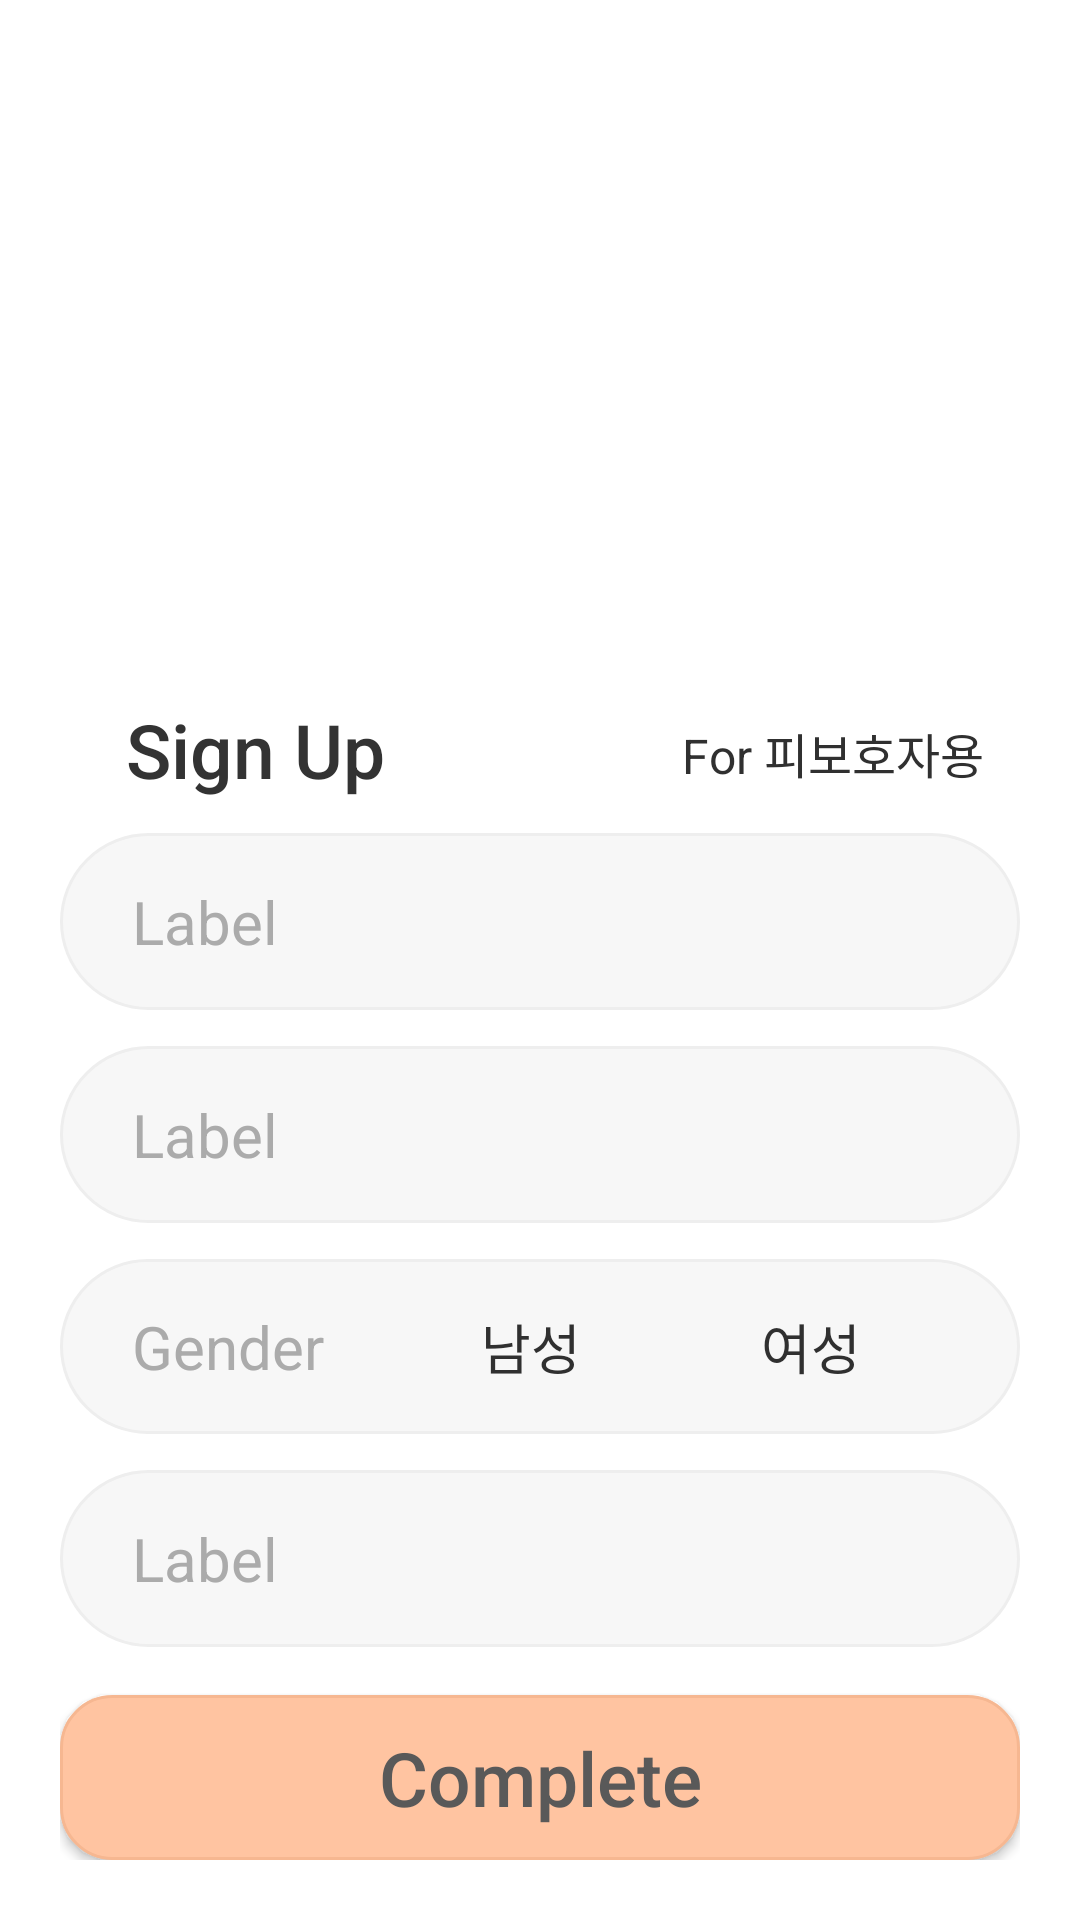

The Android layout XML behind this screen, and the referenced resources:
<!-- AndroidManifest.xml: application theme Theme.DIVE_PRE -->
<!-- res/layout/activity_sign_up_step2.xml -->
<?xml version="1.0" encoding="utf-8"?>
<ScrollView xmlns:android="http://schemas.android.com/apk/res/android"
    xmlns:app="http://schemas.android.com/apk/res-auto"
    android:layout_width="match_parent"
    android:layout_height="match_parent"
    android:fillViewport="true">

    <LinearLayout
        android:layout_width="match_parent"
        android:layout_height="match_parent"
        android:orientation="vertical"
        android:padding="20dp"
        android:gravity="bottom">

        
        <LinearLayout
            android:layout_width="match_parent"
            android:layout_height="wrap_content"
            android:gravity="center_vertical">

            <TextView
                android:id="@+id/tvTitle"
                android:layout_width="0dp"
                android:layout_height="wrap_content"
                android:layout_weight="1"
                android:text="Sign Up"
                android:textColor="#333333"
                android:textSize="25sp"
                android:fontFamily="sans-serif-medium"
                android:includeFontPadding="false"
                android:layout_marginStart="22dp"/>

            <TextView
                android:id="@+id/tvRole"
                android:layout_width="wrap_content"
                android:layout_height="wrap_content"
                android:text="For 피보호자용"
                android:textColor="#303030"
                android:textSize="16sp"
                android:includeFontPadding="false"
                android:layout_marginEnd="12dp"/>
        </LinearLayout>

        
        <include
            android:id="@+id/rowName"
            layout="@layout/view_input_row"
            android:layout_width="match_parent"
            android:layout_height="wrap_content"
            android:layout_marginTop="12dp" />


        <include
            android:id="@+id/rowBirth"
            layout="@layout/view_input_row"
            android:layout_width="match_parent"
            android:layout_height="wrap_content"
            android:layout_marginTop="12dp" />

        <include
            android:id="@+id/rowGender"
            layout="@layout/view_radio_gender"
            android:layout_width="match_parent"
            android:layout_height="wrap_content"
            android:layout_marginTop="12dp" />

        <include
            android:id="@+id/rowCareLevel"
            layout="@layout/view_input_row"
            android:layout_width="match_parent"
            android:layout_height="wrap_content"
            android:layout_marginTop="12dp" />

        
        <Button
            android:id="@+id/btnComplete"
            android:layout_width="match_parent"
            android:layout_height="55dp"
            android:layout_marginTop="16dp"
            android:background="@drawable/bg_btn_next"
            android:backgroundTint="@null"
            app:backgroundTint="@null"
            android:text="Complete"
            android:textAllCaps="false"
            android:textColor="#595959"
            android:textSize="25sp"
            android:fontFamily="sans-serif-medium"/>
    </LinearLayout>
</ScrollView>
<!-- res/layout/view_input_row.xml (included above) -->
<?xml version="1.0" encoding="utf-8"?>
<androidx.constraintlayout.widget.ConstraintLayout
    xmlns:android="http://schemas.android.com/apk/res/android"
    xmlns:app="http://schemas.android.com/apk/res-auto"
    android:layout_width="match_parent"
    android:layout_height="40dp"
    android:background="@drawable/bg_input_pill"
    android:paddingStart="24dp"
    android:paddingEnd="29dp"
    android:paddingTop="12dp"
    android:paddingBottom="12dp">

    <TextView
        android:id="@+id/tvLabel"
        android:layout_width="wrap_content"
        android:layout_height="35dp"
        android:gravity="center_vertical"
        android:text="Label"
        android:textSize="20sp"
        android:textColor="#ABABAB"
        android:maxLines="1"
        app:layout_constraintStart_toStartOf="parent"
        app:layout_constraintTop_toTopOf="parent"
        app:layout_constraintBottom_toBottomOf="parent" />

    <EditText
        android:id="@+id/etValue"
        android:layout_width="0dp"
        android:layout_height="35dp"
        android:background="@android:color/transparent"
        android:backgroundTint="@android:color/transparent"
        android:padding="0dp"
        android:gravity="center_vertical|end"
        android:textAlignment="viewEnd"
        android:textSize="20sp"
        android:textColor="#303030"
        android:ellipsize="end"
        android:maxLines="1"
        android:textColorHint="#BDBDBD"
        android:imeOptions="actionDone"
        app:layout_constraintStart_toEndOf="@id/tvLabel"
        app:layout_constraintEnd_toEndOf="parent"
        app:layout_constraintTop_toTopOf="parent"
        app:layout_constraintBottom_toBottomOf="parent"/>
</androidx.constraintlayout.widget.ConstraintLayout>
<!-- res/layout/view_radio_gender.xml (included above) -->
<?xml version="1.0" encoding="utf-8"?>
<androidx.constraintlayout.widget.ConstraintLayout xmlns:android="http://schemas.android.com/apk/res/android"
    xmlns:app="http://schemas.android.com/apk/res-auto"
    android:layout_width="match_parent"
    android:layout_height="wrap_content"
    android:background="@drawable/bg_input_pill"
    android:paddingStart="24dp"
    android:paddingTop="8dp"
    android:paddingEnd="29dp"
    android:paddingBottom="8dp">

    <TextView
        android:id="@+id/tvLabel"
        android:layout_width="wrap_content"
        android:layout_height="35dp"
        android:gravity="center_vertical"
        android:maxLines="1"
        android:text="Gender"
        android:textColor="#ABABAB"
        android:textSize="20sp"
        app:layout_constraintBottom_toBottomOf="parent"
        app:layout_constraintStart_toStartOf="parent"
        app:layout_constraintTop_toTopOf="parent" />

    <LinearLayout
        android:id="@+id/llGenderOptions"
        android:layout_width="wrap_content"
        android:layout_height="wrap_content"
        android:layout_marginEnd="16dp"
        android:gravity="center_vertical"
        android:orientation="horizontal"
        app:layout_constraintBottom_toBottomOf="parent"
        app:layout_constraintEnd_toEndOf="parent"
        app:layout_constraintTop_toTopOf="parent">

        
        <LinearLayout
            android:id="@+id/llMale"
            android:layout_width="wrap_content"
            android:layout_height="wrap_content"
            android:background="?android:attr/selectableItemBackground"
            android:clickable="true"
            android:focusable="true"
            android:gravity="center_vertical"
            android:orientation="horizontal"
            android:padding="8dp">

            <View
                android:id="@+id/ivMaleIndicator"
                android:layout_width="12dp"
                android:layout_height="12dp"
                android:layout_marginEnd="10dp"
                android:background="@drawable/bg_radio_selected" />

            <TextView
                android:layout_width="wrap_content"
                android:layout_height="wrap_content"
                android:text="남성"
                android:textColor="#303030"
                android:textSize="18sp" />
        </LinearLayout>

        
        <LinearLayout
            android:id="@+id/llFemale"
            android:layout_width="wrap_content"
            android:layout_height="wrap_content"
            android:layout_marginStart="24dp"
            android:background="?android:attr/selectableItemBackground"
            android:clickable="true"
            android:focusable="true"
            android:gravity="center_vertical"
            android:orientation="horizontal"
            android:padding="8dp">

            <View
                android:id="@+id/ivFemaleIndicator"
                android:layout_width="12dp"
                android:layout_height="12dp"
                android:layout_marginEnd="8dp"
                android:background="@drawable/bg_radio_unselected" />

            <TextView
                android:layout_width="wrap_content"
                android:layout_height="wrap_content"
                android:text="여성"
                android:textColor="#303030"
                android:textSize="18sp" />
        </LinearLayout>
    </LinearLayout>
</androidx.constraintlayout.widget.ConstraintLayout>
<!-- resources referenced by this layout -->
<resources>
  <!-- drawable bg_btn_next (drawable) -->
  <?xml version="1.0" encoding="utf-8"?>
  <shape xmlns:android="http://schemas.android.com/apk/res/android"
      android:shape="rectangle">
  
      <solid android:color="#FFC4A1"/> 
  
      <stroke
          android:width="1dp"
          android:color="#F6B791"/> 
  
      <corners android:radius="17dp"/> 
  </shape>
  <!-- drawable bg_input_pill (drawable) -->
  <?xml version="1.0" encoding="utf-8"?>
  <shape xmlns:android="http://schemas.android.com/apk/res/android">
      
      <solid android:color="#F7F7F7"/>
  
      
      <corners android:radius="41dp"/>
  
      
      <stroke android:width="1dp" android:color="#EEEEEE"/>
  </shape>
  <style name="Theme.DIVE_PRE" parent="Theme.MaterialComponents.DayNight.NoActionBar" />
</resources>
